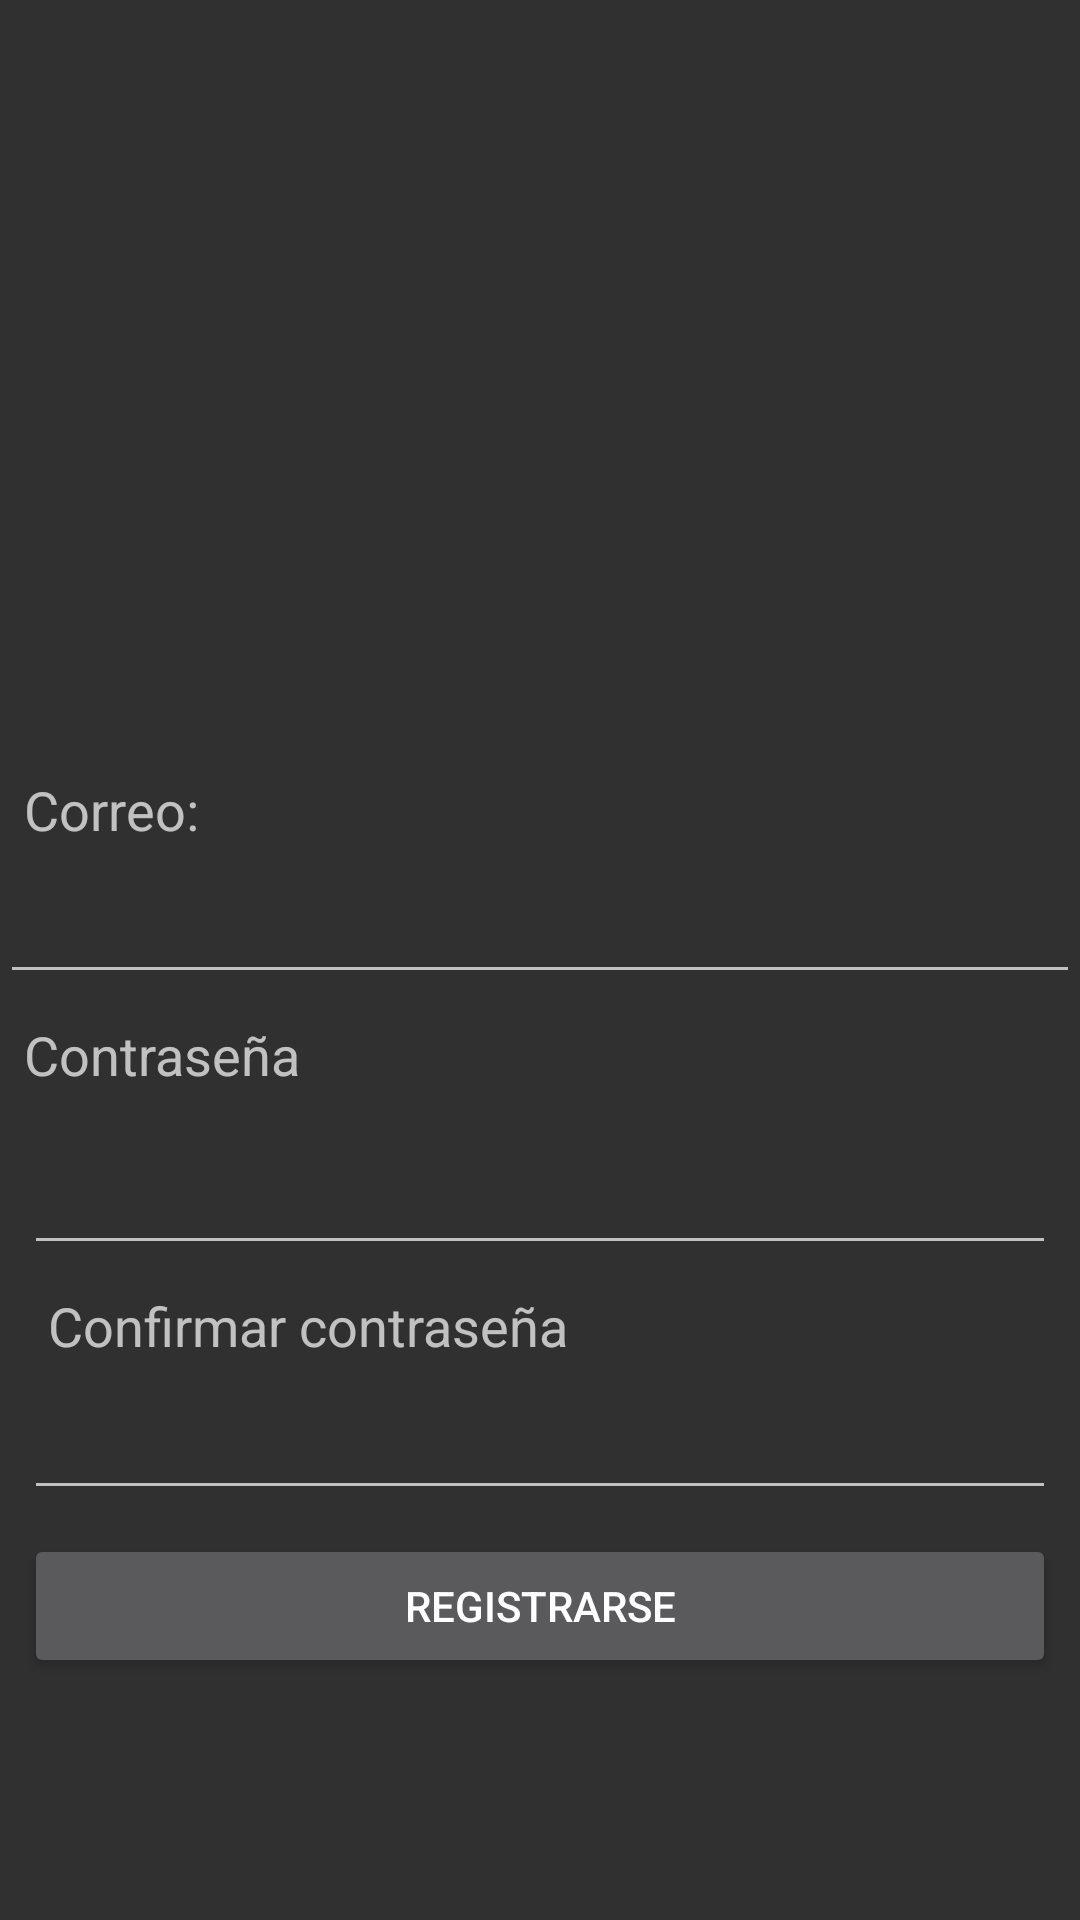

This screen was rendered from an Android layout file. Write that file and the resources it references.
<!-- AndroidManifest.xml: application theme AppTheme -->
<!-- res/layout/activity_register.xml -->
<?xml version="1.0" encoding="utf-8"?>
<android.support.constraint.ConstraintLayout xmlns:android="http://schemas.android.com/apk/res/android"
    xmlns:app="http://schemas.android.com/apk/res-auto"
    xmlns:tools="http://schemas.android.com/tools"
    android:layout_width="match_parent"
    android:layout_height="match_parent"
    tools:context=".RegisterActivity">

    <EditText
        android:id="@+id/txtEmail"
        android:layout_width="match_parent"
        android:layout_height="wrap_content"
        android:layout_marginBottom="8dp"
        android:ems="10"
        android:inputType="textEmailAddress"
        app:layout_constraintBottom_toTopOf="@+id/txt2"
        tools:ignore="MissingConstraints"
        tools:layout_editor_absoluteX="0dp" />

    <Button
        android:id="@+id/btnReg"
        android:layout_width="0dp"
        android:layout_height="wrap_content"
        android:layout_marginBottom="8dp"
        android:layout_marginEnd="8dp"
        android:layout_marginLeft="8dp"
        android:layout_marginRight="8dp"
        android:layout_marginStart="8dp"
        android:layout_marginTop="8dp"
        android:text="Registrarse"
        app:layout_constraintBottom_toBottomOf="parent"
        app:layout_constraintEnd_toEndOf="parent"
        app:layout_constraintHorizontal_bias="0.0"
        app:layout_constraintStart_toStartOf="parent"
        app:layout_constraintTop_toTopOf="parent"
        app:layout_constraintVertical_bias="0.874"
        tools:text="Registrarse" />

    <TextView
        android:id="@+id/txt1"
        android:layout_width="wrap_content"
        android:layout_height="wrap_content"
        android:layout_marginBottom="8dp"
        android:layout_marginLeft="8dp"
        android:layout_marginStart="8dp"
        android:text="Correo:"
        android:textSize="18sp"
        app:layout_constraintBottom_toTopOf="@+id/txtEmail"
        app:layout_constraintStart_toStartOf="parent" />

    <TextView
        android:id="@+id/txt2"
        android:layout_width="wrap_content"
        android:layout_height="wrap_content"
        android:layout_marginBottom="8dp"
        android:layout_marginLeft="8dp"
        android:layout_marginStart="8dp"
        android:text="Contraseña"
        android:textSize="18sp"
        app:layout_constraintBottom_toTopOf="@+id/txtPassword"
        app:layout_constraintStart_toStartOf="parent" />

    <EditText
        android:id="@+id/txtPassword"
        android:layout_width="0dp"
        android:layout_height="50dp"
        android:layout_marginBottom="8dp"
        android:layout_marginEnd="8dp"
        android:layout_marginLeft="8dp"
        android:layout_marginRight="8dp"
        android:layout_marginStart="8dp"
        android:ems="10"
        android:inputType="textPassword"
        app:layout_constraintBottom_toTopOf="@+id/textView"
        app:layout_constraintEnd_toEndOf="parent"
        app:layout_constraintHorizontal_bias="0.0"
        app:layout_constraintStart_toStartOf="parent" />

    <EditText
        android:id="@+id/txtPass2"
        android:layout_width="0dp"
        android:layout_height="wrap_content"
        android:layout_marginBottom="8dp"
        android:layout_marginEnd="8dp"
        android:layout_marginLeft="8dp"
        android:layout_marginRight="8dp"
        android:layout_marginStart="8dp"
        android:ems="10"
        android:inputType="textPassword"
        app:layout_constraintBottom_toTopOf="@+id/btnReg"
        app:layout_constraintEnd_toEndOf="parent"
        app:layout_constraintHorizontal_bias="0.0"
        app:layout_constraintStart_toStartOf="parent" />

    <TextView
        android:id="@+id/textView"
        android:layout_width="wrap_content"
        android:layout_height="wrap_content"
        android:layout_marginBottom="8dp"
        android:layout_marginLeft="16dp"
        android:layout_marginStart="16dp"
        android:text="Confirmar contraseña"
        android:textSize="18sp"
        app:layout_constraintBottom_toTopOf="@+id/txtPass2"
        app:layout_constraintStart_toStartOf="parent" />

    <ImageView
        android:id="@+id/imageView"
        android:layout_width="wrap_content"
        android:layout_height="wrap_content"
        android:layout_marginBottom="8dp"
        android:layout_marginEnd="8dp"
        android:layout_marginLeft="8dp"
        android:layout_marginRight="8dp"
        android:layout_marginStart="8dp"
        android:layout_marginTop="8dp"
        app:layout_constraintBottom_toTopOf="@+id/txt1"
        app:layout_constraintEnd_toEndOf="parent"
        app:layout_constraintStart_toStartOf="parent"
        app:layout_constraintTop_toTopOf="parent"
        app:srcCompat="@drawable/new_acount" />

</android.support.constraint.ConstraintLayout>
<!-- resources referenced by this layout -->
<resources>
  <style name="AppTheme" parent="Theme.AppCompat.NoActionBar">
          
          <item name="colorPrimary">@color/colorPrimary</item>
          <item name="colorPrimaryDark">@color/colorPrimaryDark</item>
          <item name="colorAccent">@color/colorAccent</item>
      </style>
  <color name="colorPrimary">#73e8ff</color>
  <color name="colorPrimaryDark">#0086c3</color>
  <color name="colorAccent">#494949</color>
</resources>
